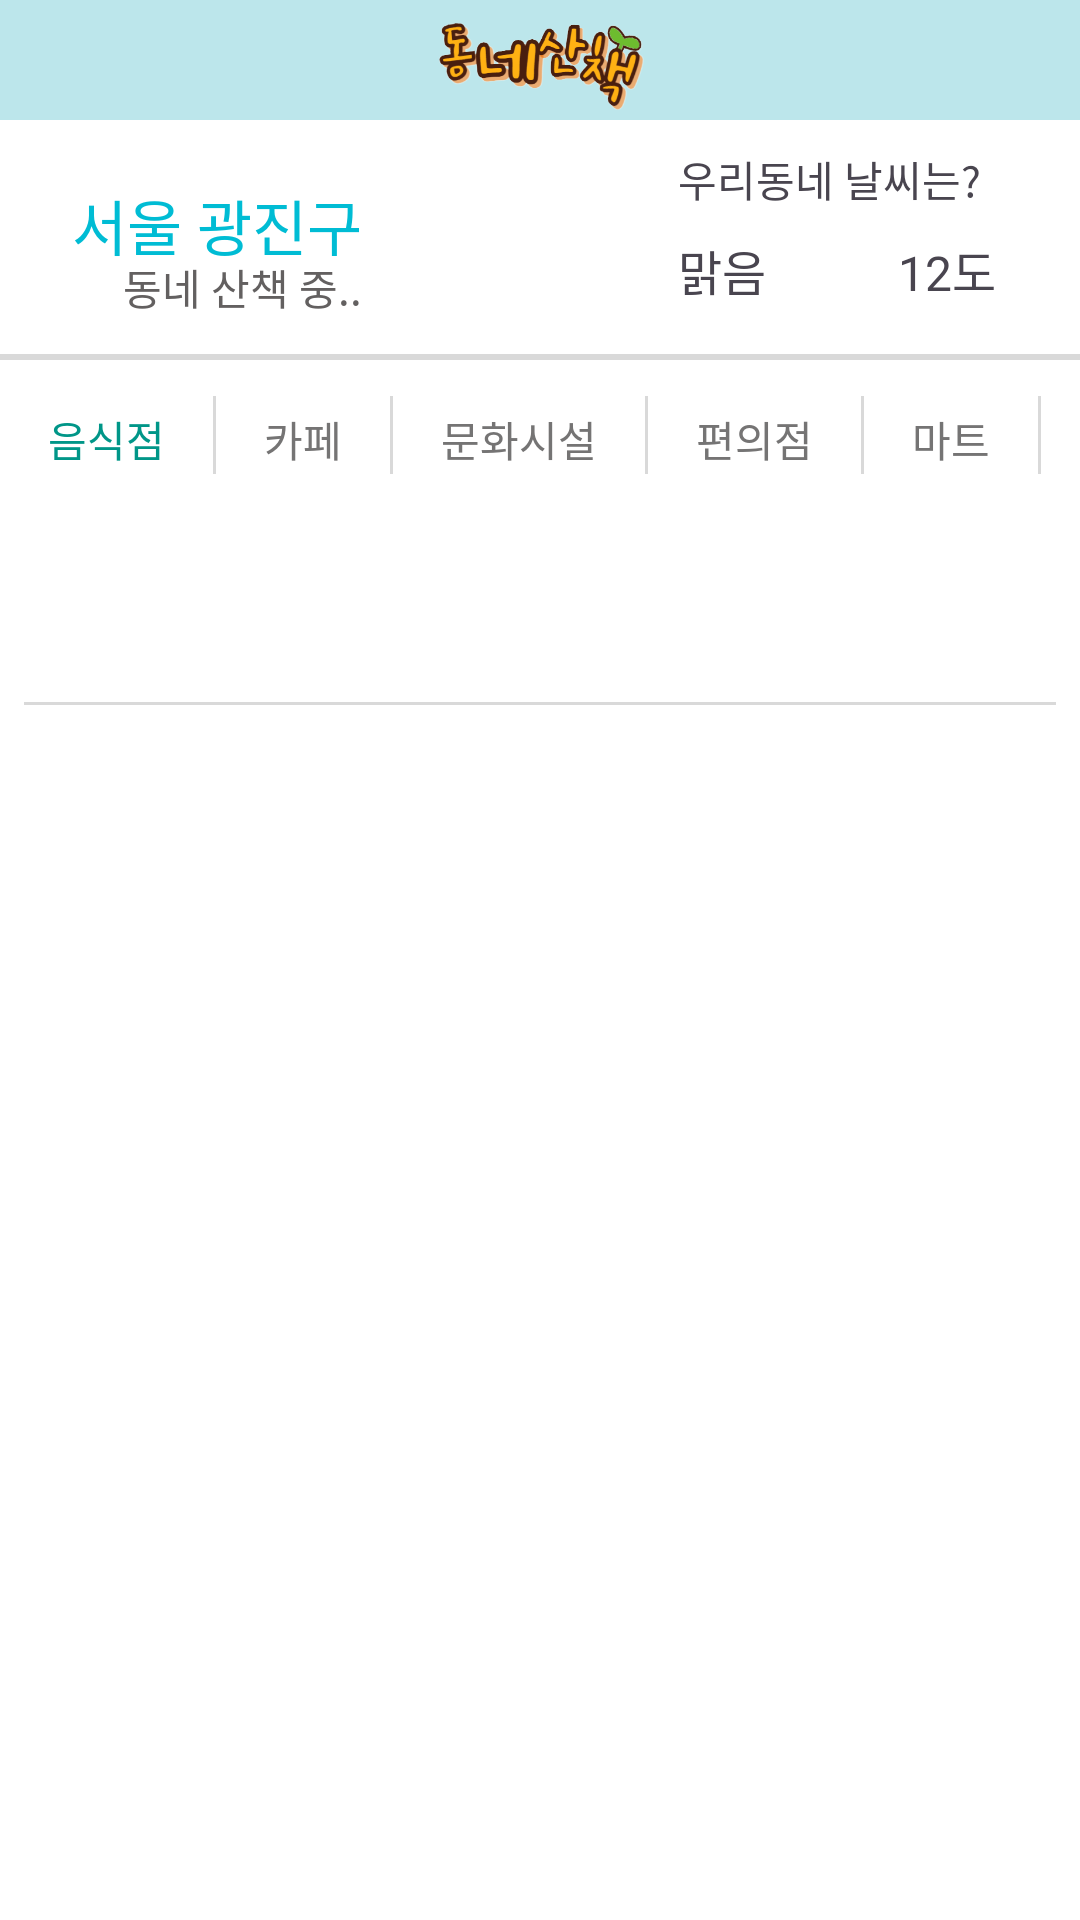

Write the Android layout XML for this screen, with the resource values it uses.
<!-- AndroidManifest.xml: application theme Theme.TpWalkTheHood -->
<!-- res/layout/fragment_tab1test_wlak.xml -->
<?xml version="1.0" encoding="utf-8"?>
<LinearLayout xmlns:android="http://schemas.android.com/apk/res/android"
    android:layout_width="match_parent"
    android:layout_height="match_parent"
    xmlns:app="http://schemas.android.com/apk/res-auto"
    android:orientation="vertical"
    android:background="@color/white">

    <ImageView
        android:layout_width="match_parent"
        android:layout_height="40dp"
        android:src="@drawable/logotitle"
        android:background="@color/logo_background"/>

    <RelativeLayout
        android:layout_width="match_parent"
        android:layout_height="70dp"
        android:padding="4dp">

        <TextView
            android:id="@+id/hood_myhood"
            android:layout_width="wrap_content"
            android:layout_height="wrap_content"
            android:fontFamily="@font/hanbit"
            android:text="동네 산책 중.."
            android:textColor="#636060"
            android:layout_alignParentBottom="true"
            android:layout_alignEnd="@id/tv_region" />

        <TextView
            android:id="@+id/tv_region"
            android:layout_width="wrap_content"
            android:layout_height="wrap_content"
            android:layout_alignParentLeft="true"
            android:layout_centerInParent="true"
            android:layout_marginLeft="20dp"
            android:layout_marginRight="6dp"
            android:fontFamily="@font/hanbit"
            android:text="서울 광진구"
            android:textColor="#00BCD4"
            android:textSize="20sp" />


        <TextView
            android:id="@+id/hood_tvvv"
            android:layout_width="wrap_content"
            android:layout_height="wrap_content"
            android:layout_above="@id/layout_weather"
            android:layout_alignStart="@id/layout_weather"
            android:layout_marginBottom="4dp"
            android:fontFamily="@font/hanbit"
            android:text="우리동네 날씨는?" />

        <LinearLayout
            android:id="@+id/layout_weather"
            android:layout_width="wrap_content"
            android:layout_height="wrap_content"
            android:orientation="horizontal"
            android:layout_alignParentRight="true"
            android:layout_alignParentBottom="true"
            android:layout_marginRight="24dp"
            android:gravity="center_vertical"
            android:clickable="true"
            android:foreground="?android:attr/selectableItemBackground">

            <TextView
                android:id="@+id/tv_weather"
                android:layout_width="wrap_content"
                android:layout_height="wrap_content"
                android:fontFamily="@font/hanbit"
                android:text="맑음"
                android:textSize="16sp"
                android:layout_gravity="center_vertical"
                />

            <ImageView
                android:id="@+id/iv_weather"
                android:layout_width="32dp"
                android:layout_height="32dp"
                android:src="@drawable/weather_sun"
                android:layout_marginLeft="6dp"
                android:layout_marginRight="6dp"/>

            <TextView
                android:id="@+id/tv_weather2"
                android:layout_width="wrap_content"
                android:layout_height="wrap_content"
                android:fontFamily="@font/hanbit"
                android:text="12도"
                android:textSize="16sp"
                android:layout_gravity="center_vertical"/>

        </LinearLayout>

        </RelativeLayout>


    <View
        android:layout_width="match_parent"
        android:layout_height="2dp"
        android:background="#D9D9D9"
        android:layout_marginTop="8dp"/>


    <HorizontalScrollView
        android:layout_width="match_parent"
        android:layout_height="50dp"
        android:scrollbars="none">
        <include layout="@layout/choice_list" android:id="@+id/category_btns"/>

    </HorizontalScrollView>


    <androidx.recyclerview.widget.RecyclerView
        android:id="@+id/reyclerView_sub_category"
        android:layout_width="match_parent"
        android:layout_height="60dp"
        app:layoutManager="androidx.recyclerview.widget.LinearLayoutManager"
        android:orientation="horizontal"
        android:layout_marginLeft="6dp"
        android:layout_marginRight="6dp"
        android:layout_marginTop="4dp"/>






    <View
        android:layout_width="match_parent"
        android:layout_height="1dp"
        android:background="#D9D9D9"
        android:layout_marginLeft="8dp"
        android:layout_marginRight="8dp"/>

    <RelativeLayout
        android:layout_width="match_parent"
        android:layout_height="match_parent">

        <androidx.recyclerview.widget.RecyclerView
            android:id="@+id/recycler_sub_item"
            android:layout_width="match_parent"
            android:layout_height="match_parent"
            app:layoutManager="androidx.recyclerview.widget.LinearLayoutManager"
            android:orientation="vertical"
            android:paddingTop="16dp"
            android:paddingRight="16dp"
            android:paddingLeft="16dp"/>

        <ProgressBar
            android:id="@+id/progressBar"
            android:layout_width="wrap_content"
            android:layout_height="wrap_content"
            android:layout_centerInParent="true"
            android:indeterminate="true"
            android:visibility="gone"/>

        <ImageView
            android:id="@+id/loading2"
            android:layout_width="150dp"
            android:layout_height="150dp"
            android:layout_centerInParent="true"/>

        <TextView
            android:id="@+id/empty_view"
            android:layout_width="match_parent"
            android:layout_height="match_parent"
            android:text="검색결과가 없습니다.\n The search result is not available.\n Searching is not possible from overseas."
            android:fontFamily="@font/hanbit"
            android:textSize="20sp"
            android:gravity="center_horizontal"
            android:layout_marginTop="16dp"
            android:visibility="gone"/>

    </RelativeLayout>





</LinearLayout>
<!-- res/layout/choice_list.xml (included above) -->
<?xml version="1.0" encoding="utf-8"?>
<LinearLayout xmlns:android="http://schemas.android.com/apk/res/android"
    android:layout_width="wrap_content"
    android:layout_height="50dp"
    android:background="@color/white"
    android:orientation="horizontal">

    <TextView
        android:id="@+id/category_01"
        android:layout_width="wrap_content"
        android:layout_height="wrap_content"
        android:fontFamily="@font/hanbit"
        android:text="음식점"
        android:textColor="#009688"
        android:textSize="14sp"
        android:padding="8dp"
        android:layout_margin="8dp"/>

    <View
        android:layout_width="1dp"
        android:layout_height="wrap_content"
        android:background="#D9D9D9"
        android:layout_marginTop="12dp"
        android:layout_marginBottom="12dp"/>

    <TextView
        android:id="@+id/category_02"
        android:layout_width="wrap_content"
        android:layout_height="wrap_content"
        android:fontFamily="@font/hanbit"
        android:text="카페"
        android:textColor="#757474"
        android:textSize="14sp"
        android:padding="8dp"
        android:layout_margin="8dp"/>

    <View
        android:layout_width="1dp"
        android:layout_height="wrap_content"
        android:background="#D9D9D9"
        android:layout_marginTop="12dp"
        android:layout_marginBottom="12dp"/>

    <TextView
        android:id="@+id/category_03"
        android:layout_width="wrap_content"
        android:layout_height="wrap_content"
        android:fontFamily="@font/hanbit"
        android:text="문화시설"
        android:textColor="#757474"
        android:textSize="14sp"
        android:padding="8dp"
        android:layout_margin="8dp"/>

    <View
        android:layout_width="1dp"
        android:layout_height="wrap_content"
        android:background="#D9D9D9"
        android:layout_marginTop="12dp"
        android:layout_marginBottom="12dp"/>

    <TextView
        android:id="@+id/category_04"
        android:layout_width="wrap_content"
        android:layout_height="wrap_content"
        android:fontFamily="@font/hanbit"
        android:text="편의점"
        android:textColor="#757474"
        android:textSize="14sp"
        android:padding="8dp"
        android:layout_margin="8dp"/>

    <View
        android:layout_width="1dp"
        android:layout_height="wrap_content"
        android:background="#D9D9D9"
        android:layout_marginTop="12dp"
        android:layout_marginBottom="12dp"/>


    <TextView
        android:id="@+id/category_05"
        android:layout_width="wrap_content"
        android:layout_height="wrap_content"
        android:fontFamily="@font/hanbit"
        android:text="마트"
        android:textColor="#757474"
        android:textSize="14sp"
        android:padding="8dp"
        android:layout_margin="8dp"/>

    <View
        android:layout_width="1dp"
        android:layout_height="wrap_content"
        android:background="#D9D9D9"
        android:layout_marginTop="12dp"
        android:layout_marginBottom="12dp"/>

    <TextView
        android:id="@+id/category_06"
        android:layout_width="wrap_content"
        android:layout_height="wrap_content"
        android:fontFamily="@font/hanbit"
        android:text="은행"
        android:textColor="#757474"
        android:textSize="14sp"
        android:padding="8dp"
        android:layout_margin="8dp"/>

    <View
        android:layout_width="1dp"
        android:layout_height="wrap_content"
        android:background="#D9D9D9"
        android:layout_marginTop="12dp"
        android:layout_marginBottom="12dp"/>

    <TextView
        android:id="@+id/category_07"
        android:layout_width="wrap_content"
        android:layout_height="wrap_content"
        android:fontFamily="@font/hanbit"
        android:text="병원"
        android:textColor="#757474"
        android:textSize="14sp"
        android:padding="8dp"
        android:layout_margin="8dp"/>

    <View
        android:layout_width="1dp"
        android:layout_height="wrap_content"
        android:background="#D9D9D9"
        android:layout_marginTop="12dp"
        android:layout_marginBottom="12dp"/>

    <TextView
        android:id="@+id/category_08"
        android:layout_width="wrap_content"
        android:layout_height="wrap_content"
        android:fontFamily="@font/hanbit"
        android:text="약국"
        android:textColor="#757474"
        android:textSize="14sp"
        android:padding="8dp"
        android:layout_margin="8dp"/>

</LinearLayout>
<!-- resources referenced by this layout -->
<resources>
  <color name="logo_background">#BCE6EB</color>
  <!-- drawable logotitle: png bitmap (drawable, 49610 bytes) -->
  <style name="Theme.TpWalkTheHood" parent="Base.Theme.TpWalkTheHood" />
  <style name="Base.Theme.TpWalkTheHood" parent="Theme.Material3.DayNight.NoActionBar">
          
          
      </style>
  <!-- not gathered from this repository: default colours our renderer supplied (Android Studio template values) -->
  <color name="white">#FFFFFFFF</color>
</resources>
